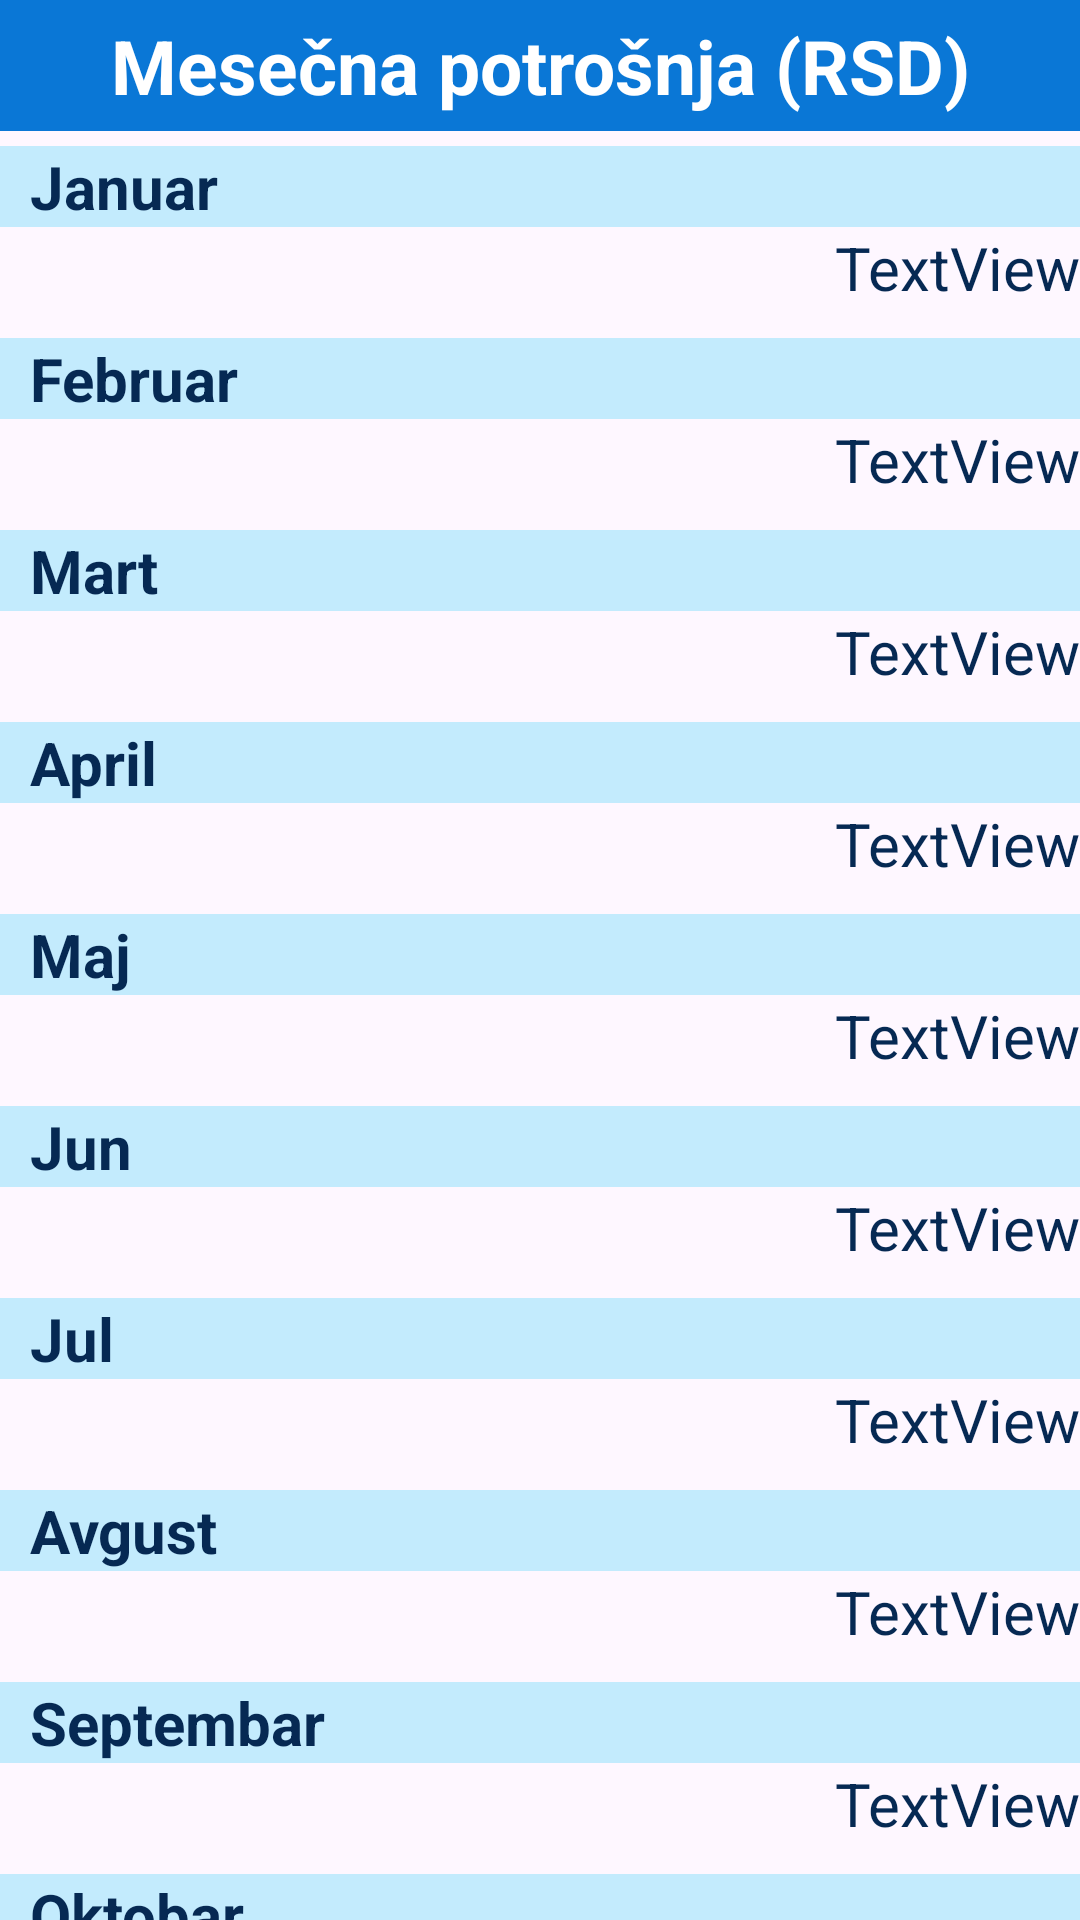

Android layout source for this screen:
<!-- AndroidManifest.xml: application theme Theme.PracenjeTroskova -->
<!-- res/layout/activity_statistika.xml -->
<?xml version="1.0" encoding="utf-8"?>
<LinearLayout xmlns:android="http://schemas.android.com/apk/res/android"
    xmlns:app="http://schemas.android.com/apk/res-auto"
    xmlns:tools="http://schemas.android.com/tools"
    android:layout_width="match_parent"
    android:layout_height="match_parent"
    android:orientation="vertical"
    tools:context=".StatistikaActivity"
    >

    <TextView
        android:layout_width="match_parent"
        android:layout_height="wrap_content"
        android:textSize="25dp"
        android:text="Mesečna potrošnja (RSD)"
        android:gravity="center"
        android:background="#0A77D6"
        android:textColor="@color/white"
        android:layout_marginBottom="5dp"
        android:textStyle="bold"
        android:paddingBottom="5dp"
        android:paddingTop="5dp"
        />


    <TextView
        android:id="@+id/textJanuar"
        android:layout_width="match_parent"
        android:layout_height="wrap_content"
        android:textSize="20dp"
        android:text="  Januar"
        android:textStyle="bold"
        android:background="#C3EBFD"
        android:textColor="#062953"
        />

    <TextView
        android:id="@+id/iznosJanuar"
        android:layout_width="match_parent"
        android:layout_height="wrap_content"
        android:textSize="20dp"
        android:layout_marginBottom="10dp"
        android:text="TextView"
        android:gravity="end"
        android:textColor="#062953"
        />

    <TextView
        android:id="@+id/textFebruar"
        android:layout_width="match_parent"
        android:layout_height="wrap_content"
        android:textSize="20dp"
        android:text="  Februar"
        android:textStyle="bold"
        android:background="#C3EBFD"
        android:textColor="#062953"
        />

    <TextView
        android:id="@+id/iznosFebruar"
        android:layout_width="match_parent"
        android:layout_height="wrap_content"
        android:textSize="20dp"
        android:layout_marginBottom="10dp"
        android:text="TextView"
        android:gravity="end"
        android:textColor="#062953"
        />

    <TextView
        android:id="@+id/textMart"
        android:layout_width="match_parent"
        android:layout_height="wrap_content"
        android:textSize="20dp"
        android:text="  Mart"
        android:textStyle="bold"
        android:background="#C3EBFD"
        android:textColor="#062953"
        />

    <TextView
        android:id="@+id/iznosMart"
        android:layout_width="match_parent"
        android:layout_height="wrap_content"
        android:textSize="20dp"
        android:layout_marginBottom="10dp"
        android:text="TextView"
        android:gravity="end"
        android:textColor="#062953"
        />

    <TextView
        android:id="@+id/textApril"
        android:layout_width="match_parent"
        android:layout_height="wrap_content"
        android:textSize="20dp"
        android:text="  April"
        android:textStyle="bold"
        android:background="#C3EBFD"
        android:textColor="#062953"
        />

    <TextView
        android:id="@+id/iznosApril"
        android:layout_width="match_parent"
        android:layout_height="wrap_content"
        android:textSize="20dp"
        android:layout_marginBottom="10dp"
        android:text="TextView"
        android:gravity="end"
        android:textColor="#062953"
        />

    <TextView
        android:id="@+id/textMaj"
        android:layout_width="match_parent"
        android:layout_height="wrap_content"
        android:textSize="20dp"
        android:text="  Maj"
        android:textStyle="bold"
        android:background="#C3EBFD"
        android:textColor="#062953"
        />

    <TextView
        android:id="@+id/iznosMaj"
        android:layout_width="match_parent"
        android:layout_height="wrap_content"
        android:textSize="20dp"
        android:layout_marginBottom="10dp"
        android:text="TextView"
        android:gravity="end"
        android:textColor="#062953"
        />

    <TextView
        android:id="@+id/textJun"
        android:layout_width="match_parent"
        android:layout_height="wrap_content"
        android:textSize="20dp"
        android:text="  Jun"
        android:textStyle="bold"
        android:background="#C3EBFD"
        android:textColor="#062953"
        />

    <TextView
        android:id="@+id/iznosJun"
        android:layout_width="match_parent"
        android:layout_height="wrap_content"
        android:textSize="20dp"
        android:layout_marginBottom="10dp"
        android:text="TextView"
        android:gravity="end"
        android:textColor="#062953"
        />

    <TextView
        android:id="@+id/textJul"
        android:layout_width="match_parent"
        android:layout_height="wrap_content"
        android:textSize="20dp"
        android:text="  Jul"
        android:textStyle="bold"
        android:background="#C3EBFD"
        android:textColor="#062953"
        />

    <TextView
        android:id="@+id/iznosJul"
        android:layout_width="match_parent"
        android:layout_height="wrap_content"
        android:textSize="20dp"
        android:layout_marginBottom="10dp"
        android:text="TextView"
        android:gravity="end"
        android:textColor="#062953"
        />

    <TextView
        android:id="@+id/textAvgust"
        android:layout_width="match_parent"
        android:layout_height="wrap_content"
        android:textSize="20dp"
        android:text="  Avgust"
        android:textStyle="bold"
        android:background="#C3EBFD"
        android:textColor="#062953"
        />

    <TextView
        android:id="@+id/iznosAvgust"
        android:layout_width="match_parent"
        android:layout_height="wrap_content"
        android:textSize="20dp"
        android:layout_marginBottom="10dp"
        android:text="TextView"
        android:gravity="end"
        android:textColor="#062953"
        />

    <TextView
        android:id="@+id/textSeptembar"
        android:layout_width="match_parent"
        android:layout_height="wrap_content"
        android:textSize="20dp"
        android:text="  Septembar"
        android:textStyle="bold"
        android:background="#C3EBFD"
        android:textColor="#062953"
        />

    <TextView
        android:id="@+id/iznosSeptembar"
        android:layout_width="match_parent"
        android:layout_height="wrap_content"
        android:textSize="20dp"
        android:layout_marginBottom="10dp"
        android:text="TextView"
        android:gravity="end"
        android:textColor="#062953"
        />

    <TextView
        android:id="@+id/textOktobar"
        android:layout_width="match_parent"
        android:layout_height="wrap_content"
        android:textSize="20dp"
        android:text="  Oktobar"
        android:textStyle="bold"
        android:background="#C3EBFD"
        android:textColor="#062953"
        />

    <TextView
        android:id="@+id/iznosOktobar"
        android:layout_width="match_parent"
        android:layout_height="wrap_content"
        android:textSize="20dp"
        android:layout_marginBottom="10dp"
        android:text="TextView"
        android:gravity="end"
        android:textColor="#062953"
        />

    <TextView
        android:id="@+id/textNovembar"
        android:layout_width="match_parent"
        android:layout_height="wrap_content"
        android:textSize="20dp"
        android:text="  Novembar"
        android:textStyle="bold"
        android:background="#C3EBFD"
        android:textColor="#062953"
        />

    <TextView
        android:id="@+id/iznosNovembar"
        android:layout_width="match_parent"
        android:layout_height="wrap_content"
        android:textSize="20dp"
        android:layout_marginBottom="10dp"
        android:text="TextView"
        android:gravity="end"
        android:textColor="#062953"
        />

    <TextView
        android:id="@+id/textDecembar"
        android:layout_width="match_parent"
        android:layout_height="wrap_content"
        android:textSize="20dp"
        android:text="  Decembar"
        android:textStyle="bold"
        android:background="#C3EBFD"
        android:textColor="#062953"
        />

    <TextView
        android:id="@+id/iznosDecembar"
        android:layout_width="match_parent"
        android:layout_height="wrap_content"
        android:textSize="20dp"
        android:layout_marginBottom="10dp"
        android:text="TextView"
        android:gravity="end"
        android:textColor="#062953"
        />

</LinearLayout>
<!-- resources referenced by this layout -->
<resources>
  <style name="Theme.PracenjeTroskova" parent="Base.Theme.PracenjeTroskova" />
  <style name="Base.Theme.PracenjeTroskova" parent="Theme.Material3.Light.NoActionBar">
  
          
          
      </style>
  <!-- not gathered from this repository: default colours our renderer supplied (Android Studio template values) -->
  <color name="white">#FFFFFFFF</color>
</resources>
